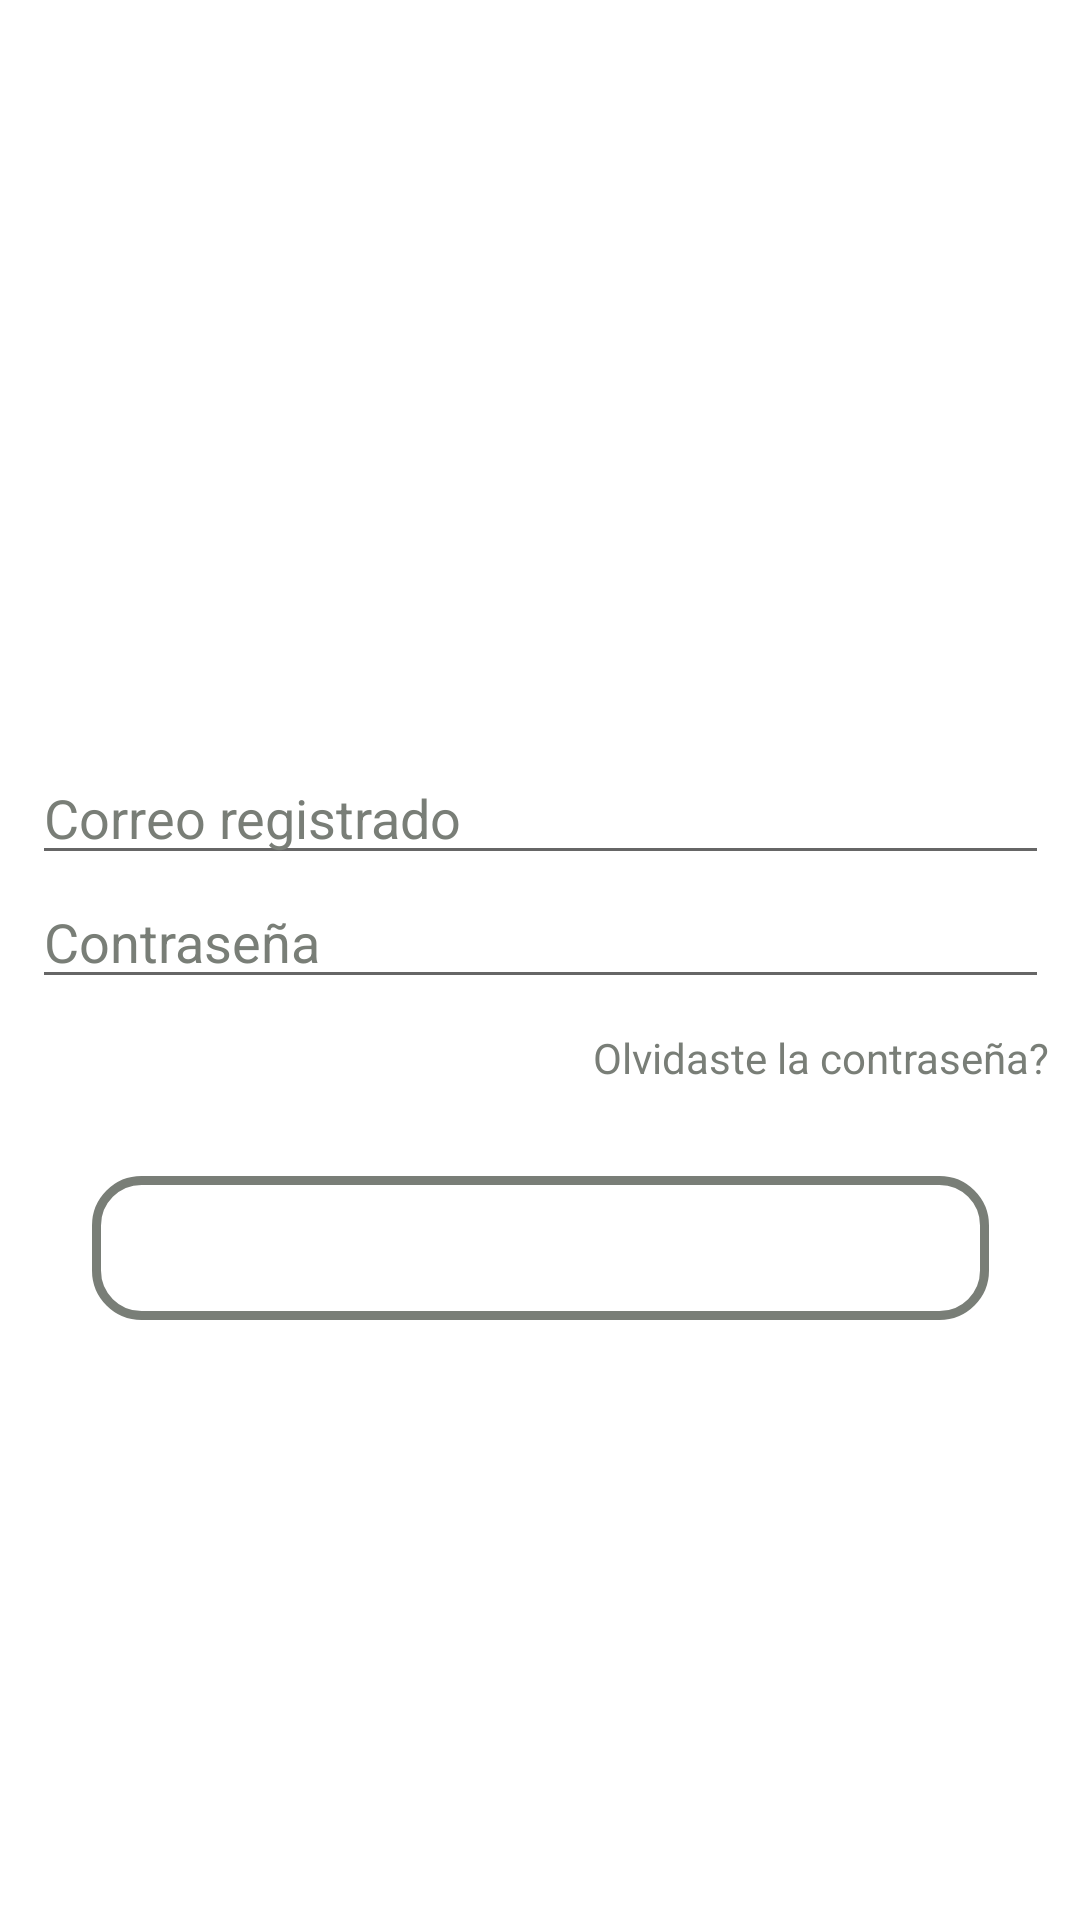

Android layout source for this screen:
<!-- AndroidManifest.xml: application theme Theme.MyApplication -->
<!-- res/layout/activity_iniciarsesionactivity.xml -->
<?xml version="1.0" encoding="utf-8"?>
<androidx.constraintlayout.widget.ConstraintLayout xmlns:android="http://schemas.android.com/apk/res/android"
    xmlns:app="http://schemas.android.com/apk/res-auto"
    xmlns:tools="http://schemas.android.com/tools"
    android:layout_width="match_parent"
    android:layout_height="match_parent"
    tools:context=".iniciarsesionactivity">

    <LinearLayout
        android:id="@+id/linearLayout2"
        android:layout_width="339dp"
        android:layout_height="597dp"
        android:gravity="center"
        android:orientation="vertical"
        app:layout_constraintBottom_toBottomOf="parent"
        app:layout_constraintEnd_toEndOf="parent"
        app:layout_constraintStart_toStartOf="parent"
        app:layout_constraintTop_toTopOf="parent">

        <ImageView
            android:id="@+id/imageView"
            android:layout_width="wrap_content"
            android:layout_height="wrap_content"
            android:layout_marginBottom="70dp"
            android:background="@drawable/img"
            android:visibility="visible" />

        <EditText
            android:id="@+id/correo"
            style="@style/Widget.AppCompat.AutoCompleteTextView"
            android:layout_width="match_parent"
            android:layout_height="wrap_content"
            android:ems="10"
            android:hint="Correo registrado"
            android:inputType="textAutoComplete"
            android:textColorHint="@color/gris" />

        <EditText
            android:id="@+id/contrasena"
            android:layout_width="match_parent"
            android:layout_height="wrap_content"
            android:ems="10"
            android:hint="Contraseña"
            android:inputType="textPassword"
            android:textColorHint="@color/gris" />

        <TextView
            android:id="@+id/olvidastecontrasena"
            android:layout_width="match_parent"
            android:layout_height="wrap_content"
            android:layout_marginVertical="10dp"
            android:layout_marginBottom="10dp"
            android:clickable="true"
            android:focusable="true"
            android:onClick="ircorreorecuparcontrasena"
            android:text="Olvidaste la contraseña?"
            android:textAlignment="textEnd"
            android:textColor="@color/gris" />

        <Button
            android:id="@+id/iniciarsesionbtm"
            android:layout_width="match_parent"
            android:layout_height="wrap_content"
            android:layout_margin="20dp"
            android:background="@drawable/diseno_boton"
            android:onClick="iniciarsesion"
            android:text="iniciar sesion"
            android:textColor="@color/white" />

    </LinearLayout>

</androidx.constraintlayout.widget.ConstraintLayout>
<!-- resources referenced by this layout -->
<resources>
  <color name="gris">#797E77</color>
  <color name="white">#FFFFFFFF</color>
  <!-- drawable diseno_boton (drawable) -->
  <shape xmlns:android="http://schemas.android.com/apk/res/android"
      android:shape="rectangle">
      
      <corners android:radius="15dp" />
      
      <solid android:color="@android:color/transparent" />
      
      <stroke
          android:width="3dip"
          android:color="@color/gris" />
  </shape>
  <!-- drawable img (drawable) -->
  <?xml version="1.0" encoding="utf-8"?>
  <layer-list xmlns:android="http://schemas.android.com/apk/res/android">
  
      <item android:drawable="@drawable/logotienda" />
      <item android:drawable="@drawable/circle" />
  
  </layer-list>
  <style name="Theme.MyApplication" parent="Theme.MaterialComponents.DayNight.DarkActionBar">
          
         <item name="colorPrimary">@color/purple_200</item>
          <item name="colorPrimaryVariant">@color/purple_700</item>
          <item name="colorOnPrimary">@color/white</item>
          
          <item name="colorSecondary">@color/teal_200</item>
          <item name="colorSecondaryVariant">@color/teal_700</item>
          <item name="colorOnSecondary">@color/black</item>
          
          <item name="android:statusBarColor" tools:targetApi="l">?attr/colorPrimaryVariant</item>
          
      </style>
  <!-- drawable logotienda: jpg bitmap (drawable-v24, 3458 bytes) -->
  <color name="purple_200">#FFBB86FC</color>
  <color name="purple_700">#0277BD</color>
  <color name="teal_200">#FF03DAC5</color>
  <color name="teal_700">#FF018786</color>
  <color name="black">#FF000000</color>
</resources>
